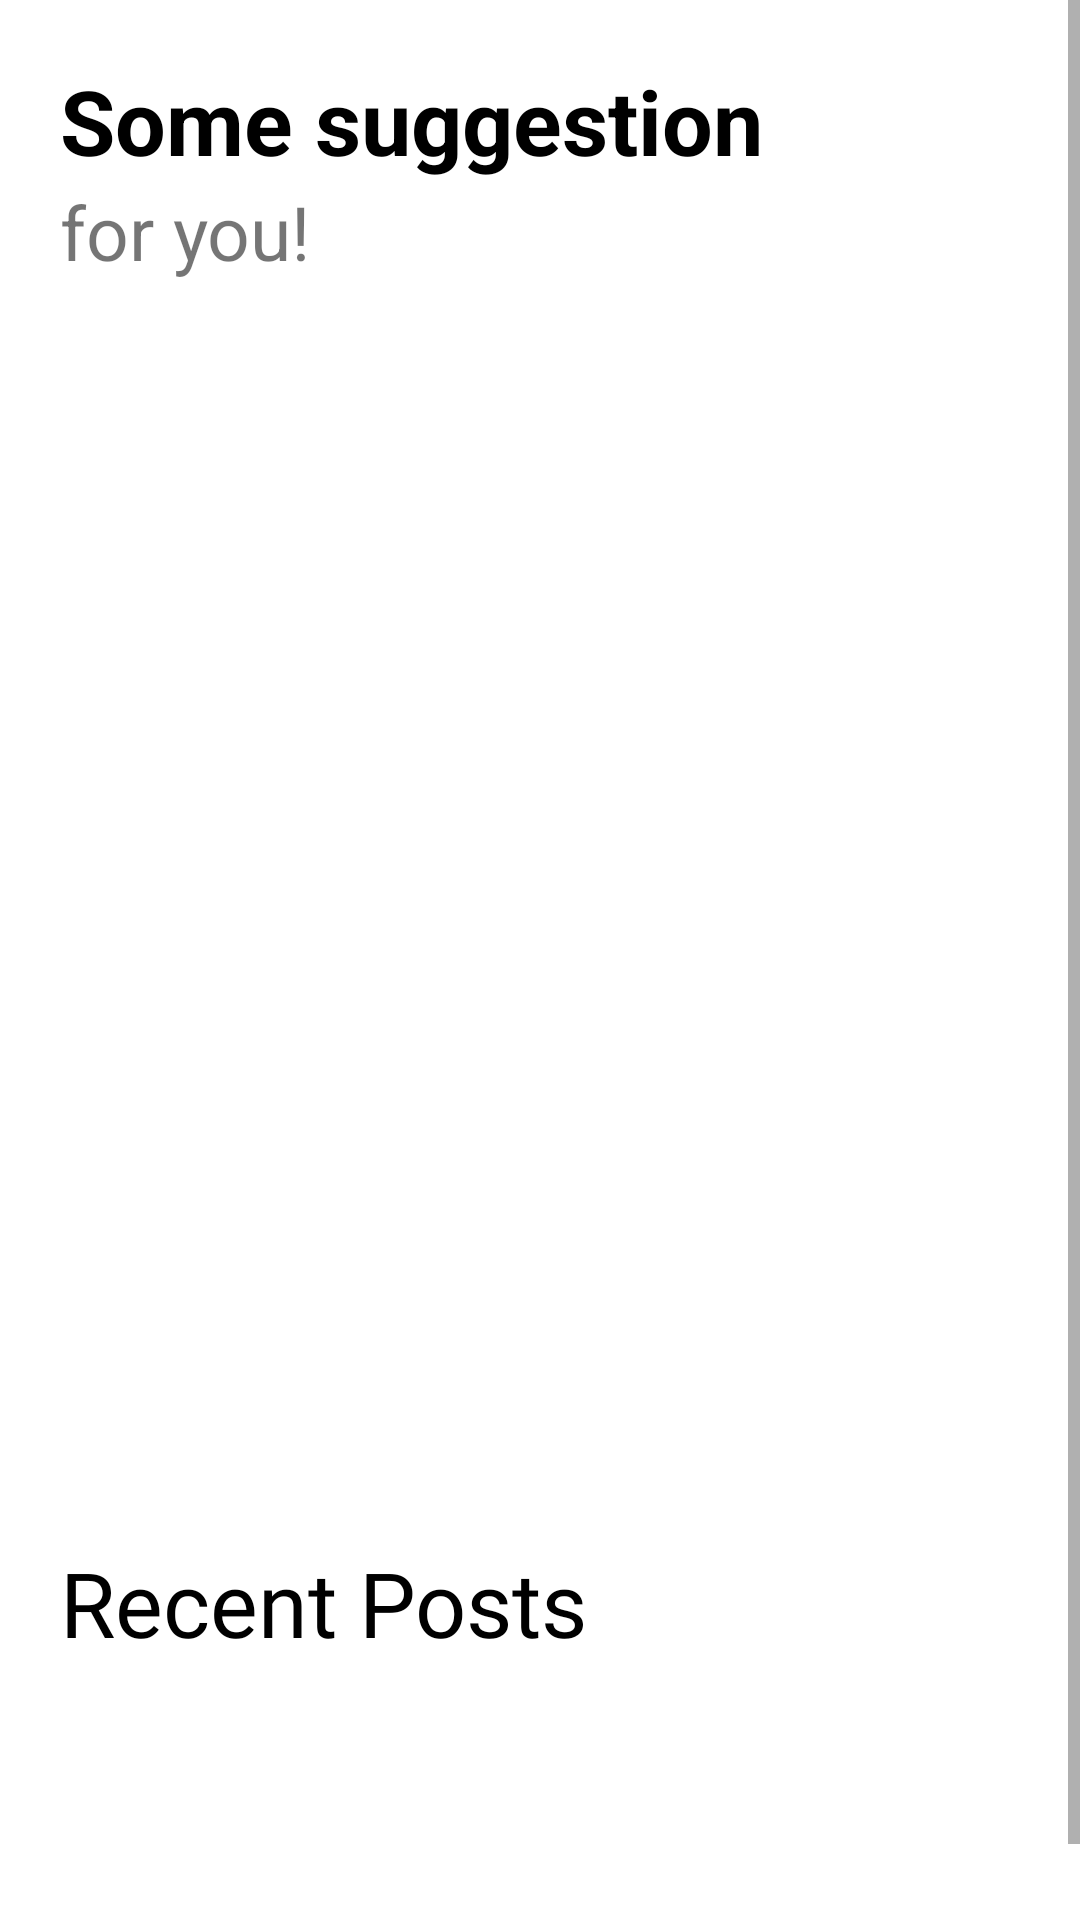

This screen was rendered from an Android layout file. Write that file and the resources it references.
<!-- AndroidManifest.xml: application theme Theme.TroTot -->
<!-- res/layout/fragment_home.xml -->
<?xml version="1.0" encoding="utf-8"?>
<ScrollView xmlns:android="http://schemas.android.com/apk/res/android"
    android:layout_width="match_parent"
    android:layout_height="wrap_content">

    <LinearLayout xmlns:android="http://schemas.android.com/apk/res/android"
        xmlns:app="http://schemas.android.com/apk/res-auto"
        xmlns:tools="http://schemas.android.com/tools"
        android:layout_width="match_parent"
        android:layout_height="match_parent"
        android:layout_margin="20dp"
        android:orientation="vertical"
        android:paddingBottom="?attr/actionBarSize"
        tools:context=".Fragment.HomeFragment">

        <TextView
            android:layout_width="match_parent"
            android:layout_height="wrap_content"
            android:text="Some suggestion"
            android:textColor="@color/black"
            android:textSize="30dp"
            android:textStyle="bold" />

        <TextView
            android:layout_width="match_parent"
            android:layout_height="wrap_content"
            android:text="for you!"
            android:textSize="25dp" />

        <androidx.viewpager2.widget.ViewPager2
            android:id="@+id/home_viewPaper2"
            android:layout_width="match_parent"
            android:layout_height="400dp"
            android:paddingStart="60dp"
            android:paddingEnd="60dp" />

        <LinearLayout
            android:layout_width="match_parent"
            android:layout_height="wrap_content"
            android:orientation="vertical"
            >
            <TextView
                android:layout_width="match_parent"
                android:layout_height="wrap_content"
                android:fontFamily="@font/quicksand"
                android:text="Recent Posts"
                android:textColor="@color/black"
                android:layout_marginTop="20dp"
                android:textSize="30dp" />

            <androidx.recyclerview.widget.RecyclerView
                android:id="@+id/list_all_post_recycler"
                android:paddingBottom="?attr/actionBarSize"
                android:layout_width="match_parent"
                android:layout_height="wrap_content" />

        </LinearLayout>
    </LinearLayout>
</ScrollView>
<!-- resources referenced by this layout -->
<resources>
  <color name="black">#FF000000</color>
  <style name="Theme.TroTot" parent="Theme.MaterialComponents.DayNight.NoActionBar">
          
          <item name="colorPrimary">@color/primary</item>
          <item name="colorPrimaryVariant">@color/primary</item>
          <item name="colorOnPrimary">@color/white</item>
          
          <item name="colorSecondary">@color/teal_200</item>
          <item name="colorSecondaryVariant">@color/teal_700</item>
          <item name="colorOnSecondary">@color/black</item>
          
          <item name="android:statusBarColor" tools:targetApi="l">@color/primary</item>
          
          <item name="windowActionBar">false</item>
      </style>
  <color name="primary">#06599A</color>
  <color name="white">#FFFFFFFF</color>
  <color name="teal_200">#FF03DAC5</color>
  <color name="teal_700">#FF018786</color>
</resources>
